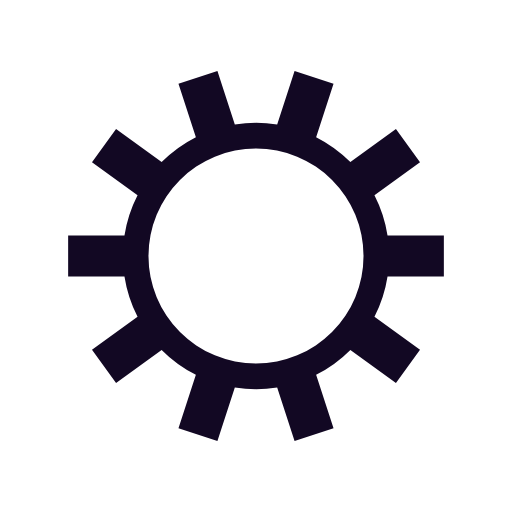
t = 0.00 s
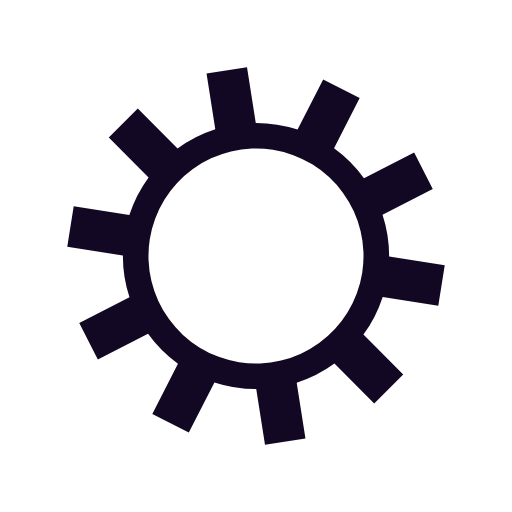
t = 0.06 s
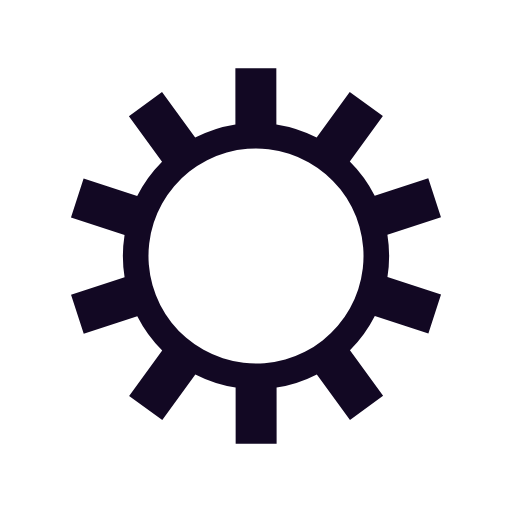
t = 0.13 s
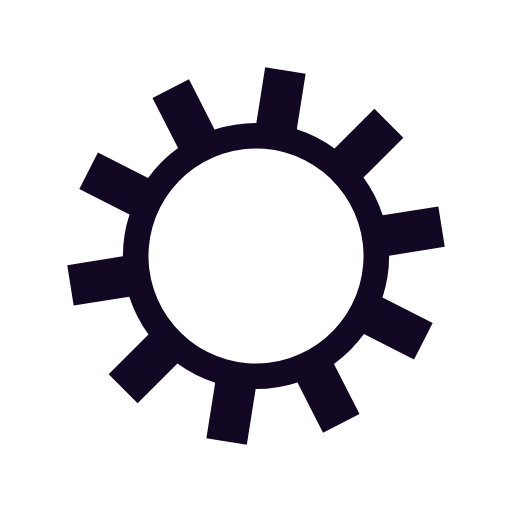
t = 0.19 s

The animated SVG that drew these frames (rendered in a browser with its animation timeline set to each time). Animation: 1 SMIL element (animateTransform=1); one cycle of 0.25 s, repeats indefinitely.

<svg xmlns="http://www.w3.org/2000/svg" viewBox="0 0 100 100" preserveAspectRatio="xMidYMid" width="211" height="211" style="shape-rendering: auto; display: block; background: rgba(255, 255, 255, 0);" xmlns:xlink="http://www.w3.org/1999/xlink"><g><g transform="translate(50 50)">
<g>
<animateTransform repeatCount="indefinite" dur="0.25062656641604014s" keyTimes="0;1" values="0;36" type="rotate" attributeName="transform"></animateTransform><path fill="#120823" d="M25.690465157330255 -4 L36.69046515733025 -4 L36.69046515733025 4 L25.690465157330255 4 A26 26 0 0 1 23.13516391484753 11.864408566512566 L23.13516391484753 11.864408566512566 L32.034350852971954 18.33004634172977 L27.332068834632167 24.80218229672935 L18.432881896507745 18.336544521512145 A26 26 0 0 1 11.743016392193123 23.197016317032748 L11.743016392193123 23.197016317032748 L15.142203330317546 33.65863799627944 L7.533751199956315 36.13077395127902 L4.134564261831893 25.669152272032328 A26 26 0 0 1 -4.1345642618318905 25.669152272032328 L-4.1345642618318905 25.669152272032328 L-7.533751199956312 36.13077395127902 L-15.14220333031754 33.65863799627944 L-11.74301639219312 23.197016317032748 A26 26 0 0 1 -18.43288189650774 18.33654452151215 L-18.43288189650774 18.33654452151215 L-27.33206883463216 24.802182296729356 L-32.03435085297195 18.330046341729776 L-23.135163914847528 11.86440856651257 A26 26 0 0 1 -25.690465157330255 4.0000000000000036 L-25.690465157330255 4.0000000000000036 L-36.69046515733025 4.000000000000004 L-36.69046515733026 -3.999999999999996 L-25.69046515733026 -3.9999999999999973 A26 26 0 0 1 -23.13516391484753 -11.864408566512562 L-23.13516391484753 -11.864408566512562 L-32.034350852971954 -18.330046341729766 L-27.332068834632167 -24.80218229672935 L-18.432881896507745 -18.336544521512145 A26 26 0 0 1 -11.743016392193127 -23.197016317032748 L-11.743016392193127 -23.197016317032748 L-15.14220333031755 -33.65863799627944 L-7.5337511999563205 -36.13077395127902 L-4.134564261831897 -25.669152272032328 A26 26 0 0 1 4.134564261831888 -25.66915227203233 L4.134564261831888 -25.66915227203233 L7.533751199956308 -36.130773951279025 L15.142203330317539 -33.65863799627944 L11.743016392193118 -23.19701631703275 A26 26 0 0 1 18.43288189650774 -18.33654452151215 L18.43288189650774 -18.33654452151215 L27.33206883463216 -24.802182296729356 L32.03435085297195 -18.330046341729776 L23.135163914847528 -11.864408566512571 A26 26 0 0 1 25.690465157330255 -4.000000000000007 M0 -21A21 21 0 1 0 0 21 A21 21 0 1 0 0 -21"></path></g></g><g></g></g><!-- [ldio] generated by https://loading.io --></svg>
